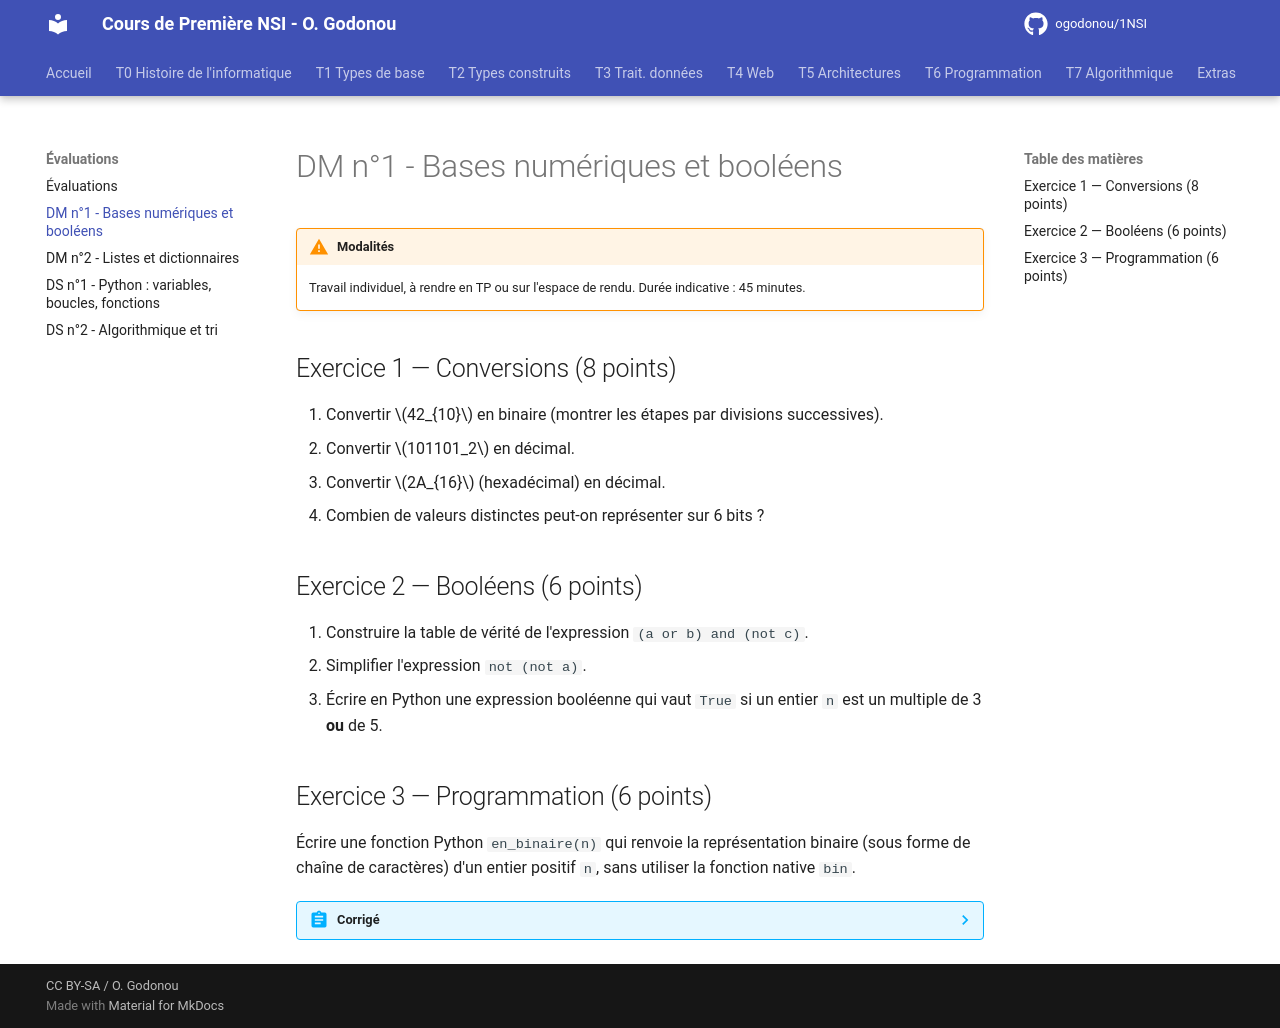

repository: OscarGomap/NSI1ere_OscarGODONOU · page: T09_Evaluations/DM1_Bases/index.html · generator: mkdocs

# DM n°1 - Bases numériques et booléens

!!! warning "Modalités"
    Travail individuel, à rendre en TP ou sur l'espace de rendu. Durée
    indicative : 45 minutes.

## Exercice 1 — Conversions (8 points)

1. Convertir $42_{10}$ en binaire (montrer les étapes par divisions
   successives).
2. Convertir $101101_2$ en décimal.
3. Convertir $2A_{16}$ (hexadécimal) en décimal.
4. Combien de valeurs distinctes peut-on représenter sur 6 bits ?

## Exercice 2 — Booléens (6 points)

1. Construire la table de vérité de l'expression `(a or b) and (not c)`.
2. Simplifier l'expression `not (not a)`.
3. Écrire en Python une expression booléenne qui vaut `True` si un entier
   `n` est un multiple de 3 **ou** de 5.

## Exercice 3 — Programmation (6 points)

Écrire une fonction Python `en_binaire(n)` qui renvoie la représentation
binaire (sous forme de chaîne de caractères) d'un entier positif `n`, sans
utiliser la fonction native `bin`.

??? abstract "Corrigé"
    **Exercice 1**

    1. $42 = 101010_2$ (42÷2=21 r.0, 21÷2=10 r.1, 10÷2=5 r.0, 5÷2=2 r.1,
       2÷2=1 r.0, 1÷2=0 r.1 → lu de bas en haut : 101010)
    2. $101101_2 = 32+0+8+4+0+1 = 45_{10}$
    3. $2A_{16} = 2\times16 + 10 = 42_{10}$
    4. $2^6 = 64$ valeurs distinctes.

    **Exercice 2**

    | a | b | c | (a or b) and (not c) |
    |---|---|---|------------------------|
    | V | V | V | F |
    | V | V | F | V |
    | V | F | V | F |
    | V | F | F | V |
    | F | V | V | F |
    | F | V | F | V |
    | F | F | V | F |
    | F | F | F | F |

    `not (not a)` se simplifie en `a`.

    ```python
    n % 3 == 0 or n % 5 == 0
    ```

    **Exercice 3**

    ```python
    def en_binaire(n):
        if n == 0:
            return "0"
        resultat = ""
        while n > 0:
            resultat = str(n % 2) + resultat
            n = n // 2
        return resultat
    ```
